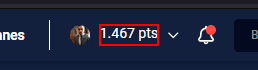
Task: Este proyecto contine las clases vistas en clase RPA
Workflow: Main

Step 1: find the element in window '*Platzi*' (firefox.exe)

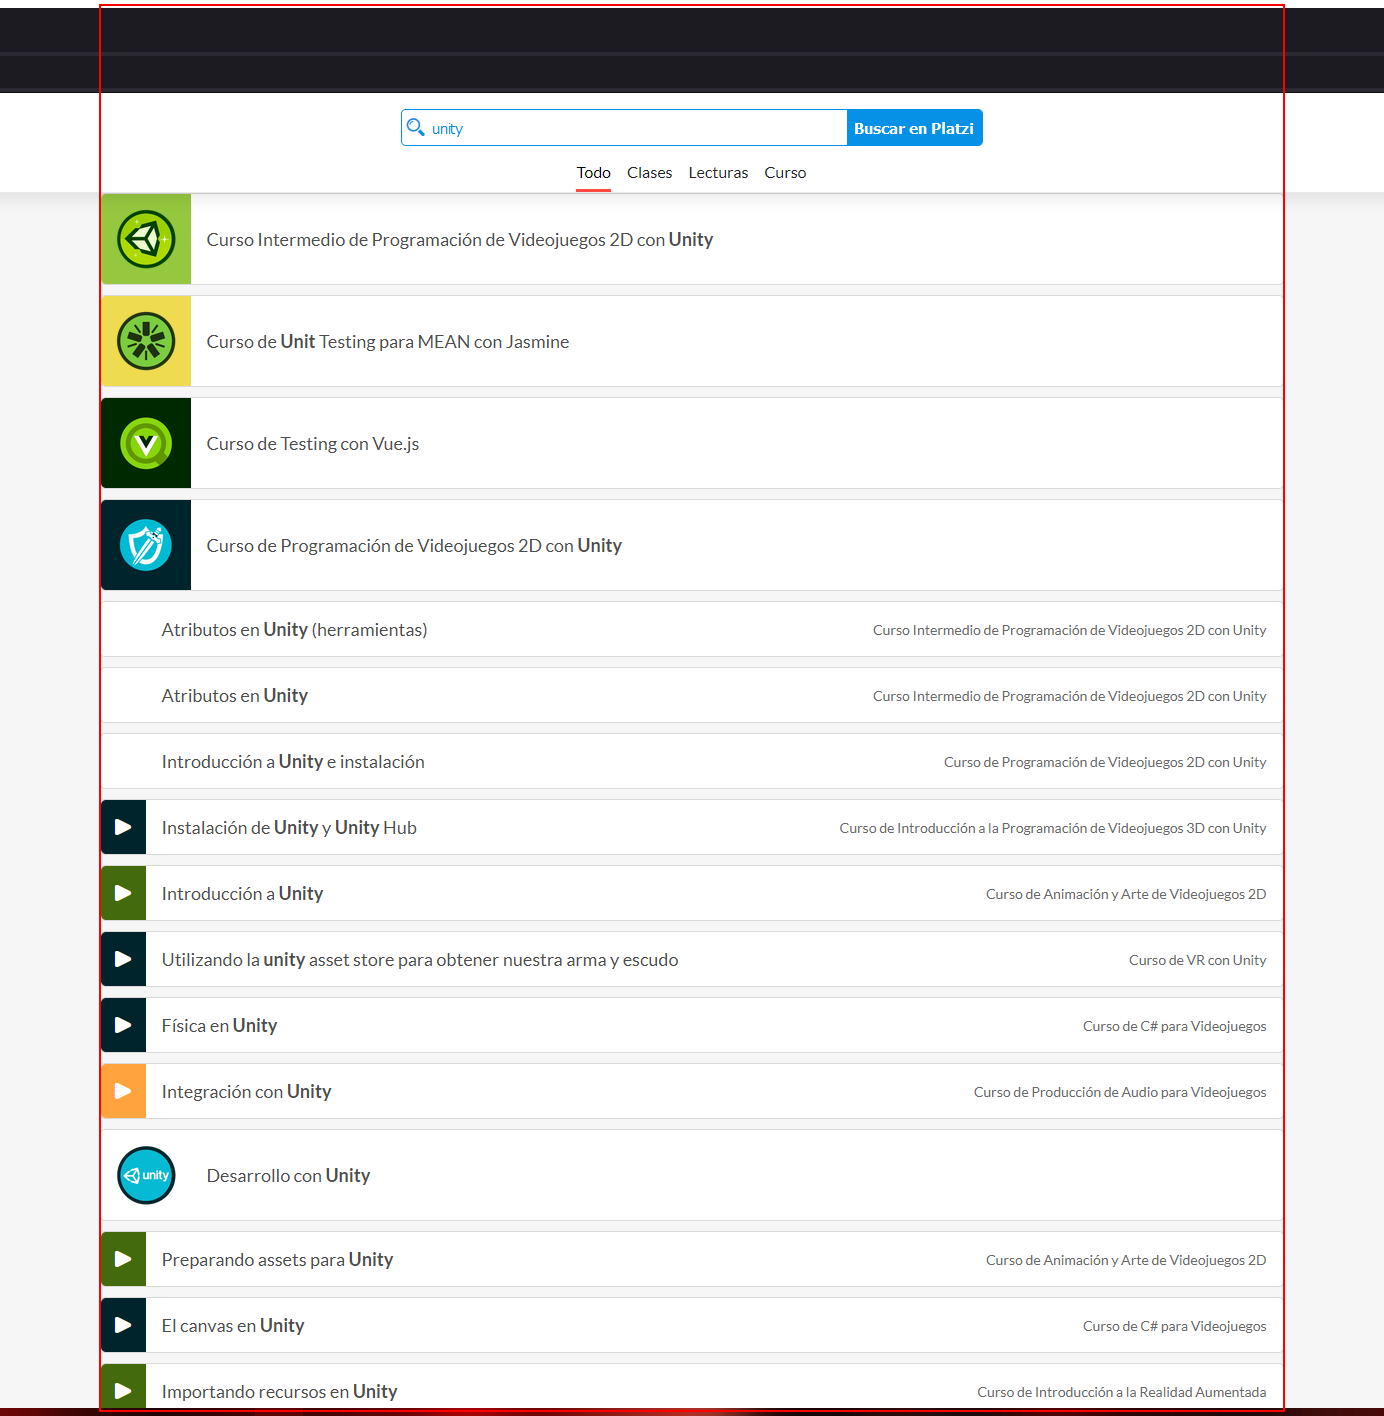
Step 2: get-text from the list

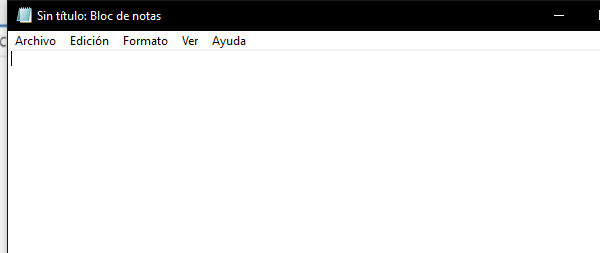
Step 3: Attach Window 'notepad.exe Sin' on the element in window '*Sin título: Bloc de notas' (notepad.exe)